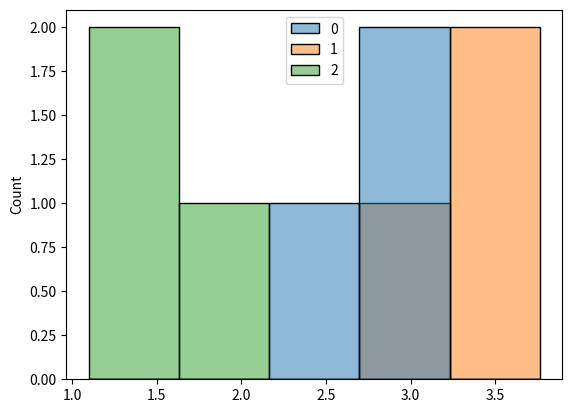

Source code (Python):
from numpy import random
import seaborn as sns
import matplotlib.pyplot as plt
sns.histplot(random.normal(loc=2,scale=1,size=(3,3)),kde=False)
plt.show()